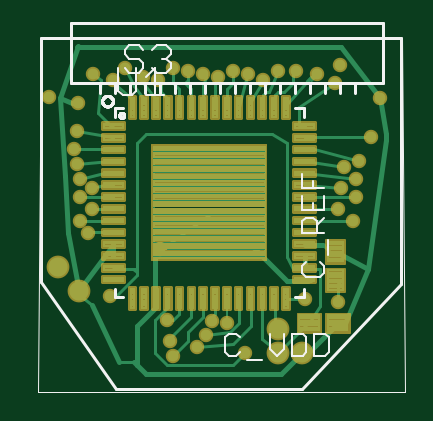
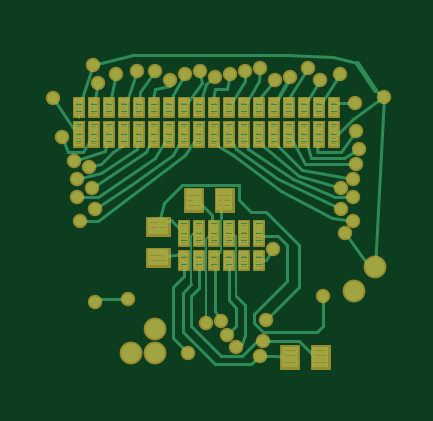
Circuit board: 6 layer files. Board 14.4 x 13.9 mm.
- top_copper: headstageNano.cmp (28085 bytes)
- drill: headstageNano.drd (744 bytes)
- top_silk: headstageNano.plc (7180 bytes)
- bottom_copper: headstageNano.sol (28839 bytes)
- top_mask: headstageNano.stc (18585 bytes)
- bottom_mask: headstageNano.sts (21271 bytes)

=== top_copper: headstageNano.cmp (28085 bytes, source omitted) ===
=== drill: headstageNano.drd ===
%
M48
M72
T01C0.00600
T02C0.02000
%
T01
X15250Y20867
X23612Y28642
X24750Y16867
X25250Y13367
X25750Y10867
X29750Y12367
X31250Y14367
X32250Y16667
X34750Y16367
X37750Y11367
X47750Y20367
X53250Y19867
X55750Y33367
X53250Y35367
X56250Y37367
X53750Y38867
X56250Y40367
X54250Y42367
X56750Y43367
X58750Y47367
X60250Y53867
X53550Y59267
X52750Y56367
X49750Y57867
X46250Y58367
X43250Y58367
X40750Y56867
X38250Y57867
X35750Y58367
X33250Y57367
X30750Y57867
X28250Y58367
X25750Y58867
X23250Y56867
X20750Y57367
X17750Y58867
X15750Y56867
X12450Y57767
X9950Y52967
X9750Y48367
X9250Y45367
X9750Y42867
X10250Y40367
X12250Y38867
X10250Y37367
X12250Y35367
X10250Y33367
X11650Y31267
X5050Y53967
T02
X6612Y25642
X10112Y21642
X43250Y15367
X43250Y11367
X47250Y11367
M30

=== top_silk: headstageNano.plc (7180 bytes, source omitted) ===
=== bottom_copper: headstageNano.sol (28839 bytes, source omitted) ===
=== top_mask: headstageNano.stc (18585 bytes, source omitted) ===
=== bottom_mask: headstageNano.sts (21271 bytes, source omitted) ===
